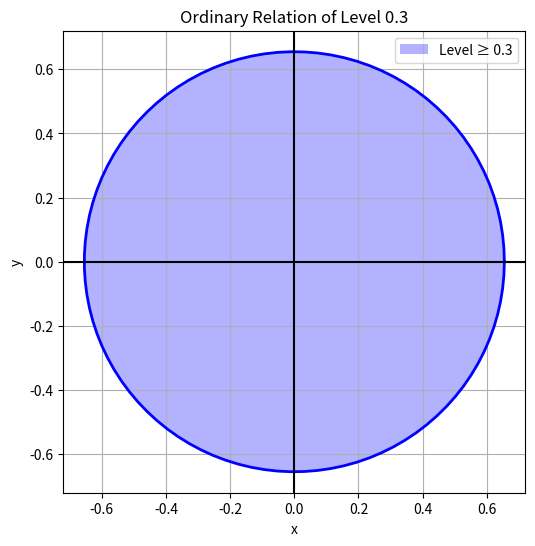

The matplotlib source for this figure:
import numpy as np
import matplotlib.pyplot as plt

# Calculate the radius
r = np.sqrt(1 / 0.7 - 1)

# Generate values for theta
theta = np.linspace(0, 2*np.pi, 100)

# Generate coordinates for the points on the circle
x = r * np.cos(theta)
y = r * np.sin(theta)

# Plotting
fig, ax = plt.subplots(figsize=(6,6))
ax.fill(x, y, 'b', alpha=0.3, label='Level ≥ 0.3')
ax.plot(x, y, 'b-', linewidth=2)  # Circle boundary
ax.grid(True, which='both')
ax.set_aspect('equal', 'box')
ax.axhline(y=0, color='k')
ax.axvline(x=0, color='k')

# Labels and Title
plt.title('Ordinary Relation of Level 0.3')
plt.xlabel('x')
plt.ylabel('y')
plt.legend()

# Calculate the area
area = np.pi * r**2
print("The area enclosed by the circle is:", area)

# Show the plot
plt.show()